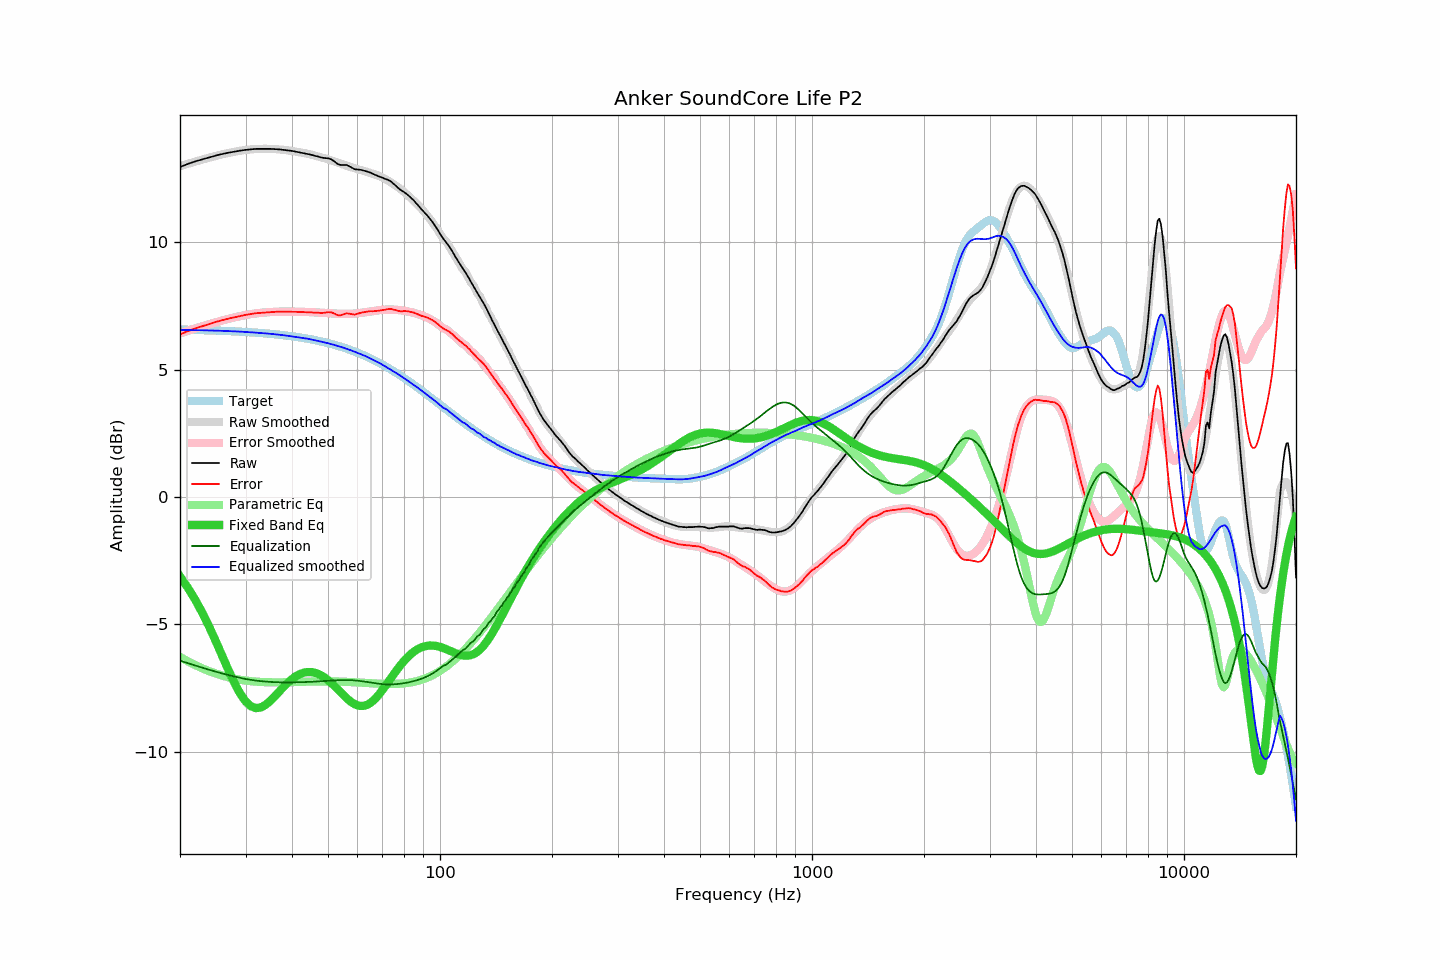

The file beside this chart, header and first rows:
frequency, raw, error, smoothed, error_smoothed, equalization, parametric_eq, equalized_raw, equalized_smoothed, target
20, 12.95, 6.38, 12.98, 6.42, -6.42, -3.12, 6.53, 6.56, 6.57
21, 13.07, 6.51, 13.07, 6.52, -6.52, -3.56, 6.55, 6.55, 6.56
22, 13.17, 6.61, 13.16, 6.61, -6.61, -4.04, 6.55, 6.55, 6.55
23, 13.25, 6.70, 13.24, 6.70, -6.70, -4.56, 6.55, 6.54, 6.55
24, 13.33, 6.79, 13.32, 6.78, -6.78, -5.11, 6.55, 6.53, 6.54
25, 13.40, 6.87, 13.38, 6.86, -6.86, -5.68, 6.54, 6.53, 6.53
26, 13.46, 6.94, 13.44, 6.93, -6.93, -6.25, 6.53, 6.52, 6.52
27, 13.51, 7.00, 13.50, 6.99, -6.99, -6.80, 6.52, 6.51, 6.51
28, 13.55, 7.05, 13.54, 7.04, -7.04, -7.29, 6.50, 6.50, 6.50
29, 13.59, 7.10, 13.58, 7.10, -7.10, -7.71, 6.49, 6.49, 6.49
30, 13.62, 7.14, 13.62, 7.14, -7.14, -8.02, 6.48, 6.48, 6.47
31, 13.64, 7.18, 13.64, 7.17, -7.17, -8.21, 6.46, 6.46, 6.46
32, 13.66, 7.21, 13.65, 7.20, -7.20, -8.28, 6.45, 6.45, 6.45
33, 13.66, 7.22, 13.66, 7.23, -7.23, -8.26, 6.43, 6.43, 6.43
34, 13.66, 7.24, 13.66, 7.24, -7.24, -8.15, 6.42, 6.42, 6.42
35, 13.66, 7.26, 13.66, 7.26, -7.26, -8.00, 6.40, 6.40, 6.40
36, 13.65, 7.26, 13.65, 7.27, -7.27, -7.81, 6.38, 6.38, 6.38
37, 13.64, 7.27, 13.64, 7.27, -7.27, -7.63, 6.37, 6.37, 6.37
38, 13.62, 7.27, 13.62, 7.27, -7.27, -7.45, 6.34, 6.35, 6.35
39, 13.60, 7.27, 13.60, 7.27, -7.27, -7.28, 6.32, 6.32, 6.33
40, 13.58, 7.27, 13.57, 7.27, -7.27, -7.14, 6.31, 6.30, 6.31
41, 13.55, 7.26, 13.55, 7.27, -7.27, -7.03, 6.28, 6.28, 6.28
42, 13.52, 7.26, 13.52, 7.27, -7.27, -6.95, 6.25, 6.25, 6.26
43, 13.49, 7.25, 13.50, 7.26, -7.26, -6.89, 6.22, 6.23, 6.24
44, 13.46, 7.25, 13.47, 7.26, -7.26, -6.87, 6.20, 6.21, 6.21
45, 13.43, 7.24, 13.44, 7.25, -7.25, -6.87, 6.18, 6.18, 6.18
46, 13.39, 7.23, 13.40, 7.24, -7.24, -6.89, 6.14, 6.15, 6.16
47, 13.36, 7.23, 13.36, 7.24, -7.24, -6.94, 6.12, 6.12, 6.13
48, 13.32, 7.22, 13.32, 7.23, -7.23, -7.01, 6.09, 6.09, 6.10
49, 13.30, 7.23, 13.29, 7.22, -7.22, -7.09, 6.08, 6.07, 6.07
50, 13.29, 7.25, 13.25, 7.21, -7.21, -7.19, 6.08, 6.03, 6.04
51, 13.25, 7.24, 13.20, 7.20, -7.20, -7.30, 6.04, 6.00, 6.00
52, 13.17, 7.20, 13.16, 7.20, -7.20, -7.42, 5.97, 5.96, 5.97
53, 13.07, 7.13, 13.12, 7.19, -7.19, -7.54, 5.88, 5.93, 5.94
54, 13.03, 7.13, 13.08, 7.18, -7.18, -7.66, 5.84, 5.89, 5.90
55, 13.03, 7.17, 13.04, 7.18, -7.18, -7.77, 5.85, 5.86, 5.86
56, 13.03, 7.20, 13.00, 7.18, -7.18, -7.88, 5.85, 5.82, 5.82
57, 12.98, 7.19, 12.96, 7.18, -7.18, -7.98, 5.79, 5.78, 5.78
58, 12.92, 7.17, 12.93, 7.19, -7.19, -8.06, 5.73, 5.74, 5.74
59, 12.86, 7.15, 12.89, 7.20, -7.20, -8.13, 5.66, 5.70, 5.70
60, 12.85, 7.19, 12.86, 7.21, -7.21, -8.17, 5.64, 5.65, 5.66
61, 12.84, 7.22, 12.83, 7.22, -7.22, -8.20, 5.62, 5.61, 5.62
62, 12.82, 7.24, 12.81, 7.23, -7.23, -8.20, 5.58, 5.57, 5.57
63, 12.79, 7.26, 12.78, 7.25, -7.25, -8.18, 5.54, 5.53, 5.53
64, 12.76, 7.27, 12.74, 7.26, -7.26, -8.14, 5.49, 5.48, 5.48
65, 12.73, 7.29, 12.71, 7.28, -7.28, -8.08, 5.45, 5.43, 5.44
66, 12.68, 7.29, 12.68, 7.30, -7.30, -8.00, 5.38, 5.38, 5.39
67, 12.64, 7.30, 12.65, 7.31, -7.31, -7.91, 5.33, 5.34, 5.34
68, 12.60, 7.30, 12.62, 7.32, -7.32, -7.81, 5.27, 5.29, 5.29
69, 12.56, 7.31, 12.58, 7.33, -7.33, -7.70, 5.22, 5.25, 5.24
70, 12.53, 7.33, 12.53, 7.34, -7.34, -7.58, 5.19, 5.19, 5.19
71, 12.49, 7.34, 12.49, 7.35, -7.35, -7.45, 5.14, 5.14, 5.14
72, 12.46, 7.37, 12.44, 7.35, -7.35, -7.33, 5.11, 5.08, 5.09
73, 12.42, 7.38, 12.39, 7.35, -7.35, -7.21, 5.07, 5.03, 5.04
74, 12.37, 7.38, 12.33, 7.35, -7.35, -7.08, 5.02, 4.98, 4.99
75, 12.29, 7.35, 12.28, 7.35, -7.35, -6.96, 4.94, 4.93, 4.94
76, 12.22, 7.33, 12.22, 7.34, -7.34, -6.85, 4.87, 4.88, 4.88
77, 12.14, 7.31, 12.16, 7.34, -7.34, -6.73, 4.80, 4.83, 4.83
78, 12.07, 7.29, 12.10, 7.33, -7.33, -6.63, 4.74, 4.77, 4.78
79, 12.01, 7.28, 12.04, 7.32, -7.32, -6.53, 4.69, 4.72, 4.72
... 553 more rows
